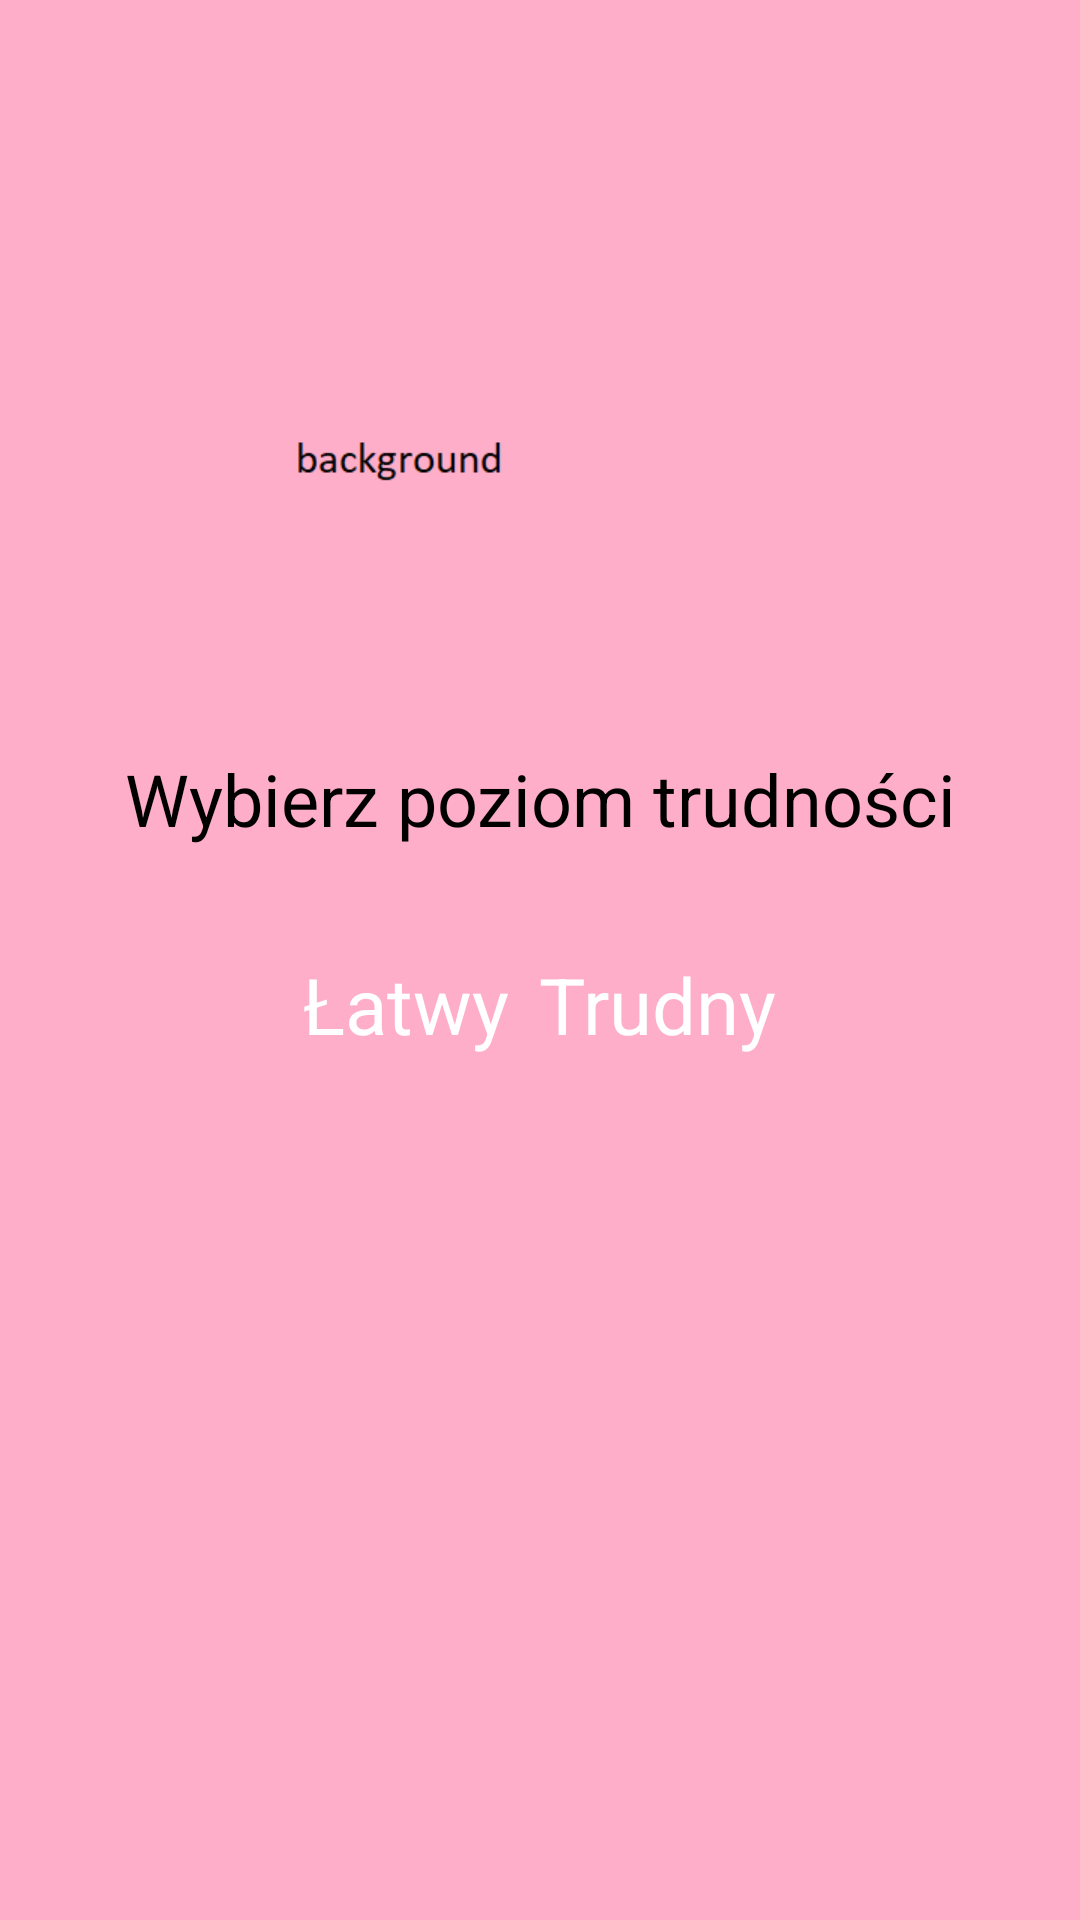

Write the Android layout XML for this screen, with the resource values it uses.
<!-- AndroidManifest.xml: application theme Theme.AppCompat.Light.NoActionBar.FullScreen -->
<!-- res/layout/choose_mode.xml -->
<?xml version="1.0" encoding="utf-8"?>
<LinearLayout xmlns:android="http://schemas.android.com/apk/res/android"
    xmlns:tools="http://schemas.android.com/tools"
    android:orientation="vertical"
    android:layout_width="match_parent"
    android:layout_height="match_parent"
    android:background="@drawable/background">


    <LinearLayout
        android:layout_width="match_parent"
        android:layout_height="match_parent"
        android:layout_gravity="center"
        android:orientation="vertical">

        <TextView
            android:layout_width="match_parent"
            android:layout_height="250dp"
            />

        <TextView
            android:layout_width="match_parent"
            android:layout_height="wrap_content"
            android:text="Wybierz poziom trudności"
            android:textSize="24sp"
            android:gravity="center"
            />


        <TableLayout
            android:layout_width="match_parent"
            android:layout_height="100dp"
            android:layout_gravity="center"
            android:layout_marginTop="30dp">

            <TableRow
                android:layout_width="match_parent"
                android:layout_height="match_parent"
                android:gravity="center">

                <Button
                    android:id="@+id/easybutton"
                    android:layout_width="wrap_content"
                    android:layout_height="wrap_content"
                    android:layout_margin="5dp"
                    android:backgroundTint="#7286D3"
                    android:text="Łatwy"
                    android:textColor="@android:color/white"
                    android:textSize="26sp"
                    android:onClick="easyMode"/>

                <Button

                    android:id="@+id/hardbutton"
                    android:layout_width="wrap_content"
                    android:layout_height="wrap_content"
                    android:layout_margin="5dp"
                    android:backgroundTint="#7286D3"
                    android:text="Trudny"
                    android:textColor="@android:color/white"
                    android:textSize="26sp"
                    android:onClick="hardMode"/>
            </TableRow>



        </TableLayout>






    </LinearLayout>

</LinearLayout>
<!-- resources referenced by this layout -->
<resources>
  <!-- drawable background: png bitmap (drawable, 6748 bytes) -->
</resources>
